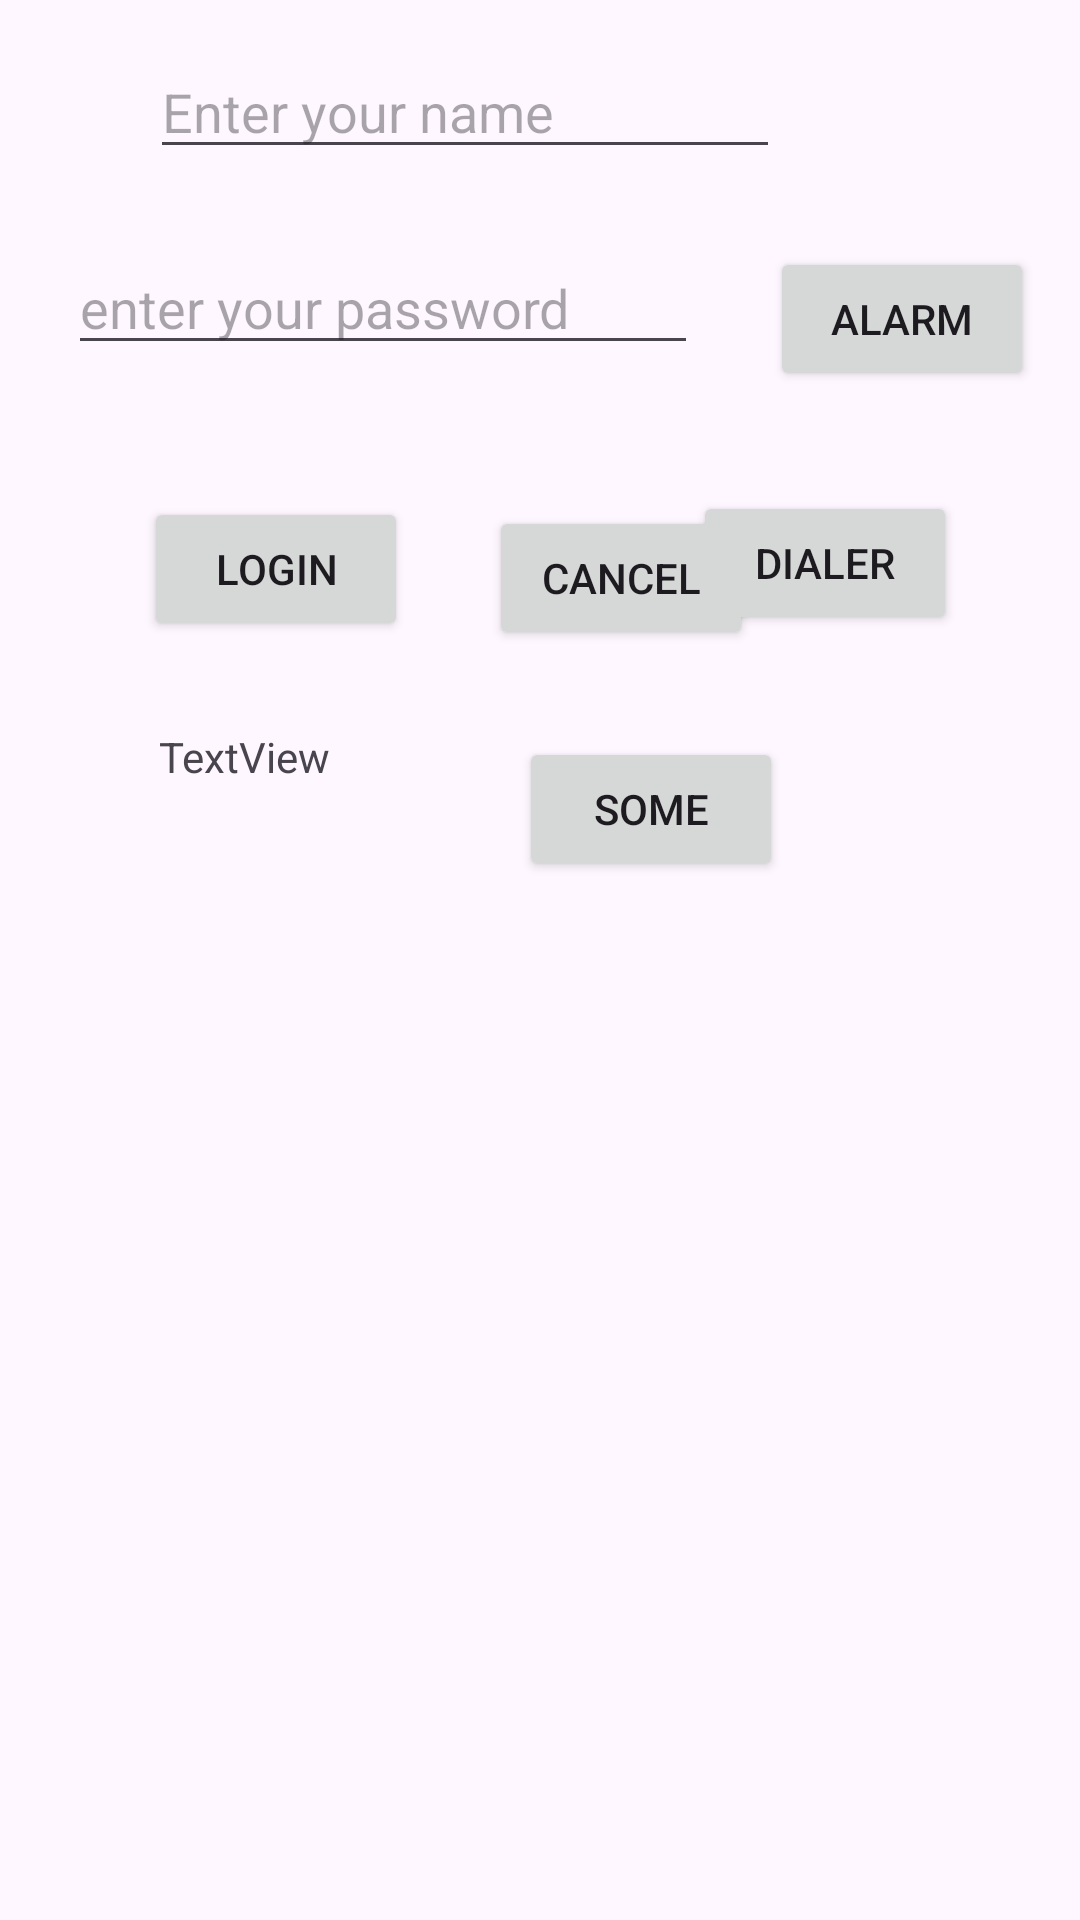

Produce the Android XML layout that renders to this screen, including the resource entries it uses.
<!-- AndroidManifest.xml: application theme Theme.Ascendion -->
<!-- res/layout/activity_main.xml -->
<?xml version="1.0" encoding="utf-8"?>
<androidx.constraintlayout.widget.ConstraintLayout xmlns:android="http://schemas.android.com/apk/res/android"
    xmlns:app="http://schemas.android.com/apk/res-auto"
    xmlns:tools="http://schemas.android.com/tools"
    android:layout_width="match_parent"
    android:layout_height="match_parent"
    android:id="@+id/clayout"
    tools:context=".MainActivity">

    <EditText
        android:id="@+id/etName"
        android:layout_width="wrap_content"
        android:layout_height="wrap_content"
        android:layout_marginStart="50dp"
        android:layout_marginTop="15dp"
        android:ems="10"
        android:hint="@string/enter_name"
        android:inputType="text"
        app:layout_constraintStart_toStartOf="parent"
        app:layout_constraintTop_toTopOf="parent" />

    <EditText
        android:id="@+id/etPass"
        android:layout_width="wrap_content"
        android:layout_height="wrap_content"
        android:layout_marginStart="7dp"
        android:layout_marginTop="24dp"
        android:layout_marginEnd="24dp"
        android:ems="10"
        android:hint="@string/enter_password"
        android:inputType="textPassword"
        app:layout_constraintEnd_toStartOf="@+id/btnAlarm"
        app:layout_constraintHorizontal_chainStyle="packed"
        app:layout_constraintStart_toStartOf="parent"
        app:layout_constraintTop_toBottomOf="@+id/etName" />

    <Button
        android:id="@+id/btnLogin"
        android:layout_width="wrap_content"
        android:layout_height="wrap_content"
        android:layout_marginStart="48dp"
        android:layout_marginTop="44dp"
        android:onClick="clickHandler"
        android:text="login"
        app:layout_constraintStart_toStartOf="parent"
        app:layout_constraintTop_toBottomOf="@+id/etPass" />

    <Button
        android:id="@+id/btnCancel"
        android:layout_width="wrap_content"
        android:layout_height="wrap_content"
        android:layout_marginStart="27dp"
        android:layout_marginTop="47dp"
        android:onClick="launchHome"
        android:text="cancel"
        app:layout_constraintStart_toEndOf="@+id/btnLogin"
        app:layout_constraintTop_toBottomOf="@+id/etPass" />

    <TextView
        android:id="@+id/tvMain"
        android:layout_width="wrap_content"
        android:layout_height="wrap_content"
        android:layout_marginStart="5dp"
        android:layout_marginTop="29dp"
        android:text="TextView"
        app:layout_constraintStart_toStartOf="@+id/btnLogin"
        app:layout_constraintTop_toBottomOf="@+id/btnLogin" />

    <Button
        android:id="@+id/btnDialer"
        android:layout_width="wrap_content"
        android:layout_height="wrap_content"
        android:layout_marginEnd="41dp"
        android:layout_marginBottom="5dp"
        android:onClick="startDialer"
        android:text="Dialer"
        app:layout_constraintBottom_toBottomOf="@+id/btnCancel"
        app:layout_constraintEnd_toEndOf="parent" />

    <Button
        android:id="@+id/btnAlarm"
        android:layout_width="wrap_content"
        android:layout_height="wrap_content"
        android:layout_marginTop="2dp"
        android:onClick="setAlarm"
        android:text="alarm"
        app:layout_constraintEnd_toEndOf="parent"
        app:layout_constraintStart_toEndOf="@+id/etPass"
        app:layout_constraintTop_toTopOf="@+id/etPass" />

    <Button
        android:id="@+id/btnSome"
        android:layout_width="wrap_content"
        android:layout_height="wrap_content"
        android:layout_marginStart="10dp"
        android:layout_marginTop="29dp"
        android:text="some"
        app:layout_constraintStart_toStartOf="@+id/btnCancel"
        app:layout_constraintTop_toBottomOf="@+id/btnCancel" />
</androidx.constraintlayout.widget.ConstraintLayout>
<!-- resources referenced by this layout -->
<resources>
  <string name="enter_name">Enter your name</string>
  <string name="enter_password">enter your password</string>
  <style name="Theme.Ascendion" parent="Base.Theme.Ascendion" />
  <style name="Base.Theme.Ascendion" parent="Theme.Material3.DayNight.NoActionBar">
          
          
      </style>
</resources>
